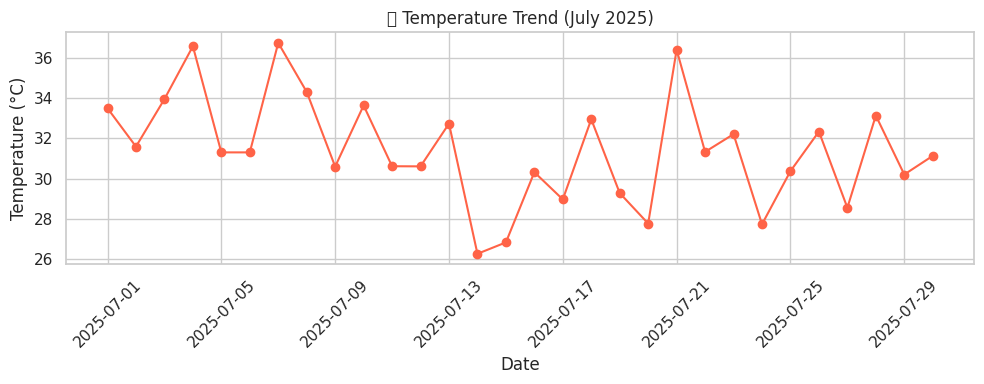
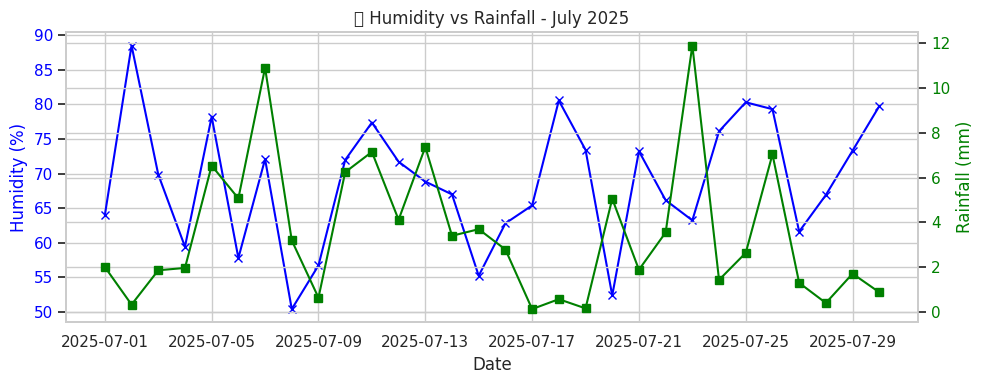
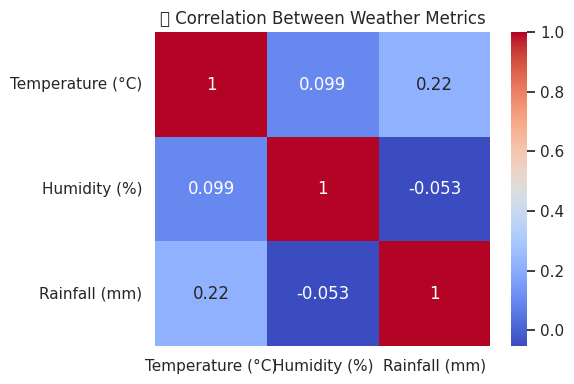

These figures' Python source, in order:
import numpy as np
import pandas as pd
import matplotlib.pyplot as plt
import seaborn as sns

# Setup
sns.set(style="whitegrid")
np.random.seed(42)

# Generate synthetic weather data
days = pd.date_range(start='2025-07-01', periods=30)
temperature = np.random.normal(loc=32, scale=3, size=30)
humidity = np.random.normal(loc=70, scale=10, size=30)
rainfall = np.random.exponential(scale=5, size=30)

# Create DataFrame
df = pd.DataFrame({
    'Date': days,
    'Temperature (°C)': temperature,
    'Humidity (%)': humidity,
    'Rainfall (mm)': rainfall
})

# --- Basic Summary ---
print("📊 Basic Weather Summary for July 2025\n")
print(df.describe())

# --- Temperature Trend ---
plt.figure(figsize=(10, 4))
plt.plot(df['Date'], df['Temperature (°C)'], marker='o', color='tomato')
plt.title("🌡️ Temperature Trend (July 2025)")
plt.xlabel("Date")
plt.ylabel("Temperature (°C)")
plt.xticks(rotation=45)
plt.grid(True)
plt.tight_layout()
plt.show()

# --- Humidity vs Rainfall ---
fig, ax1 = plt.subplots(figsize=(10, 4))
ax1.set_xlabel('Date')
ax1.set_ylabel('Humidity (%)', color='blue')
ax1.plot(df['Date'], df['Humidity (%)'], color='blue', marker='x')
ax1.tick_params(axis='y', labelcolor='blue')

ax2 = ax1.twinx()
ax2.set_ylabel('Rainfall (mm)', color='green')
ax2.plot(df['Date'], df['Rainfall (mm)'], color='green', marker='s')
ax2.tick_params(axis='y', labelcolor='green')

plt.title("💧 Humidity vs Rainfall - July 2025")
plt.xticks(rotation=45)
plt.tight_layout()
plt.show()

# --- Correlation Heatmap ---
plt.figure(figsize=(6, 4))
sns.heatmap(df.drop(columns='Date').corr(), annot=True, cmap='coolwarm')
plt.title("📈 Correlation Between Weather Metrics")
plt.tight_layout()
plt.show()

# --- Smart Insights ---
hottest = df.loc[df['Temperature (°C)'].idxmax()]
rainiest = df.loc[df['Rainfall (mm)'].idxmax()]

print(f"\n🔥 Hottest Day: {hottest['Date'].date()} → {hottest['Temperature (°C)']:.1f}°C")
print(f"🌧️ Rainiest Day: {rainiest['Date'].date()} → {rainiest['Rainfall (mm)']:.1f} mm")
